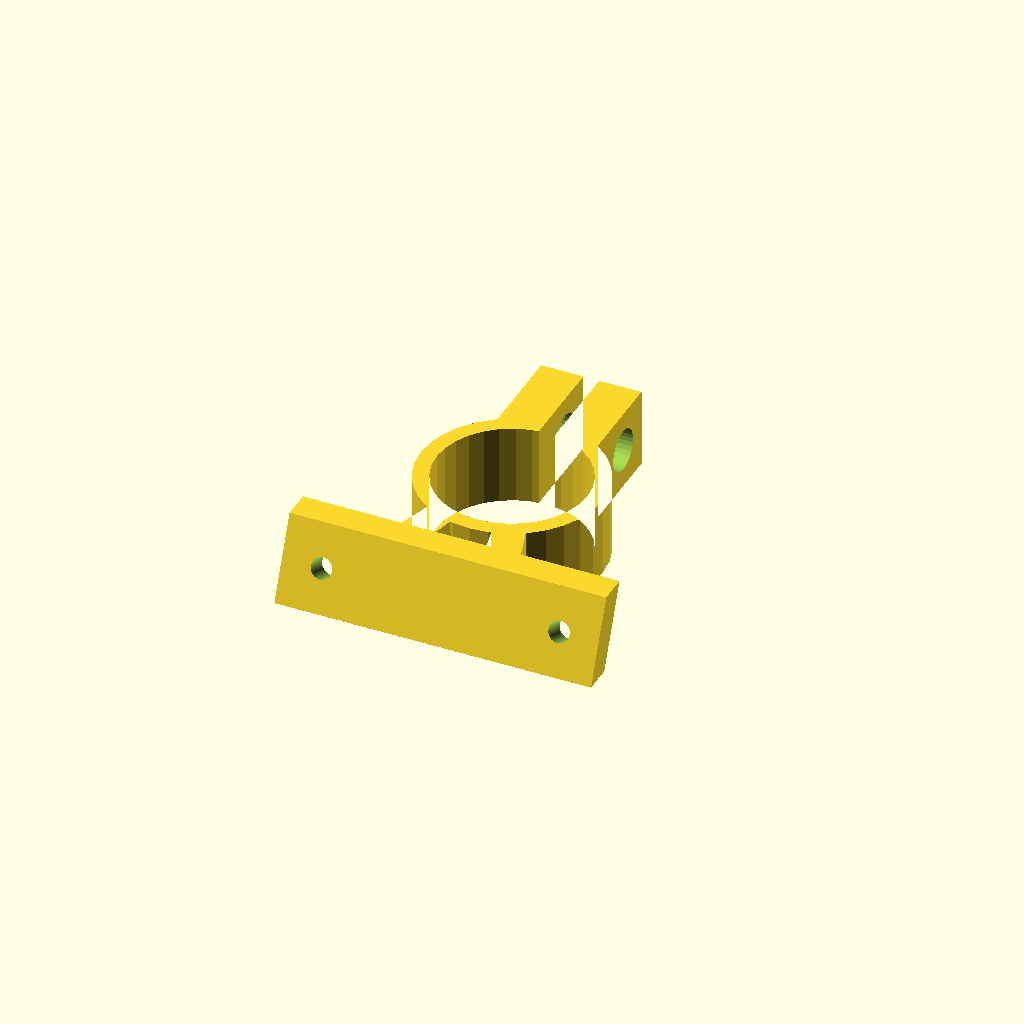
Cell 1 — every parameter at its default value.
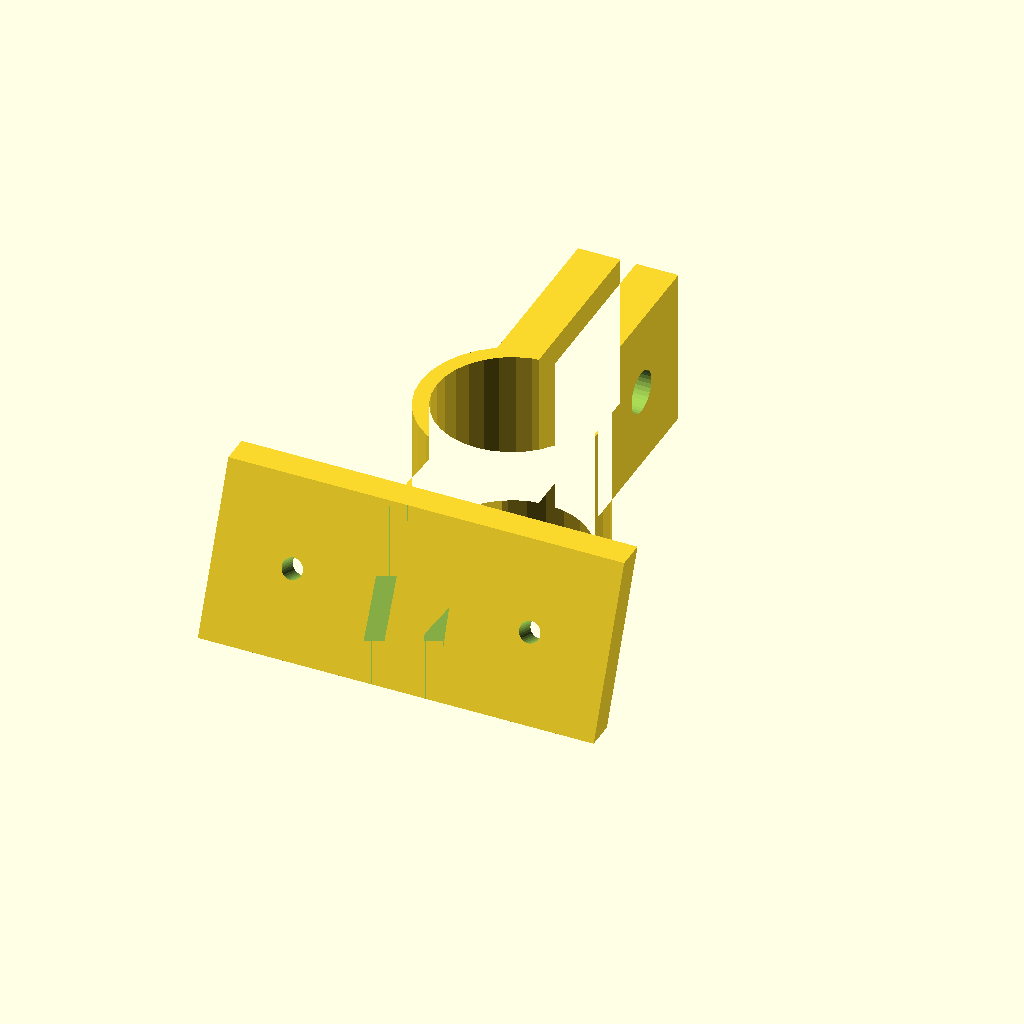
Cell 2: the same model with Size = 30.
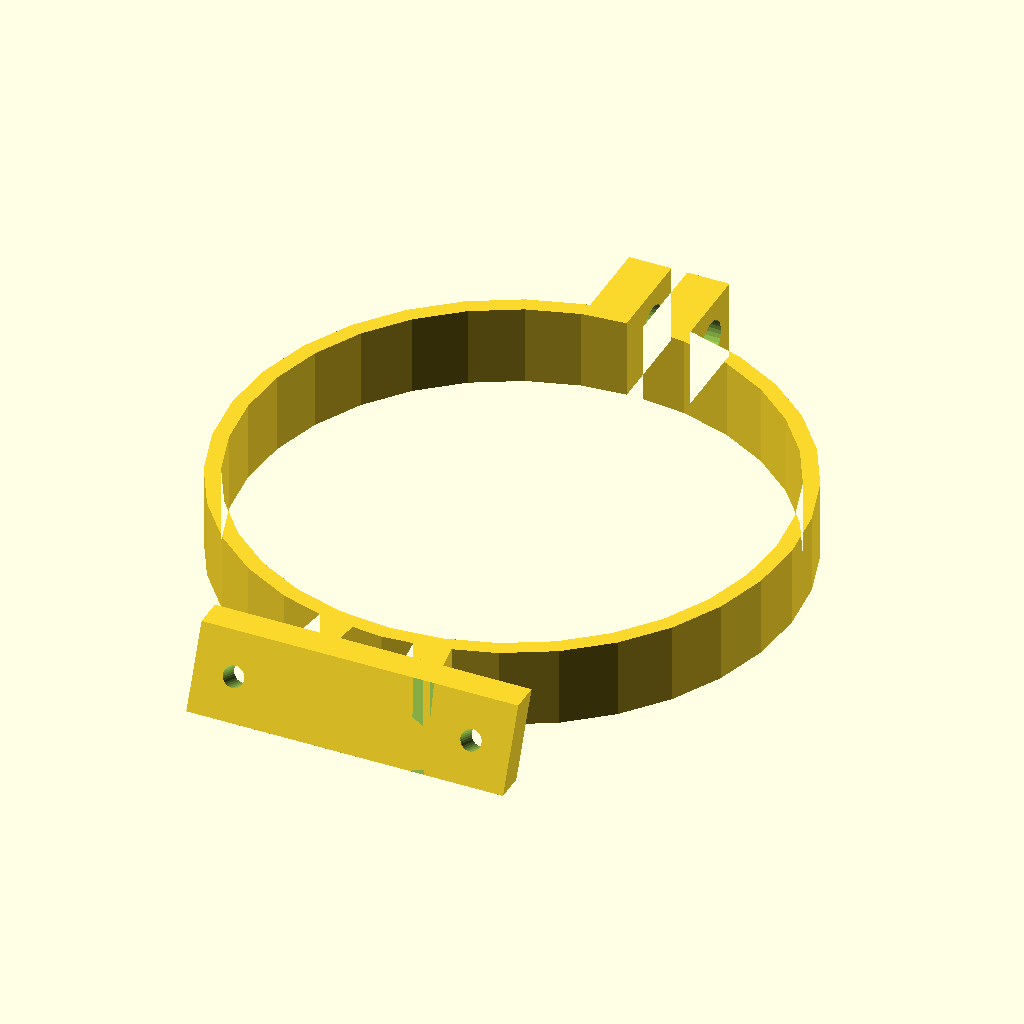
Cell 3 — Ring_Inner_Diameter set to 100, the other parameters unchanged.
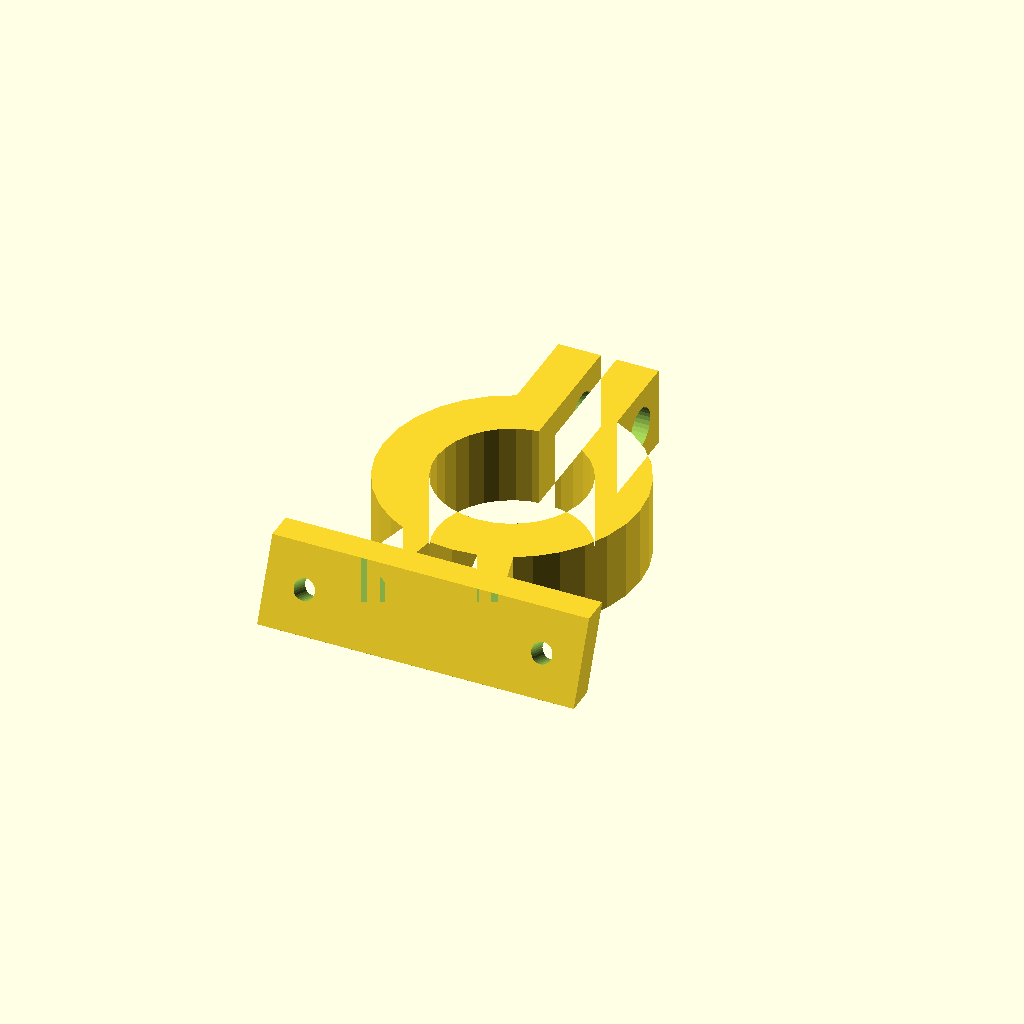
Cell 4 — Ring_Wall_Thickness set to 10, the other parameters unchanged.
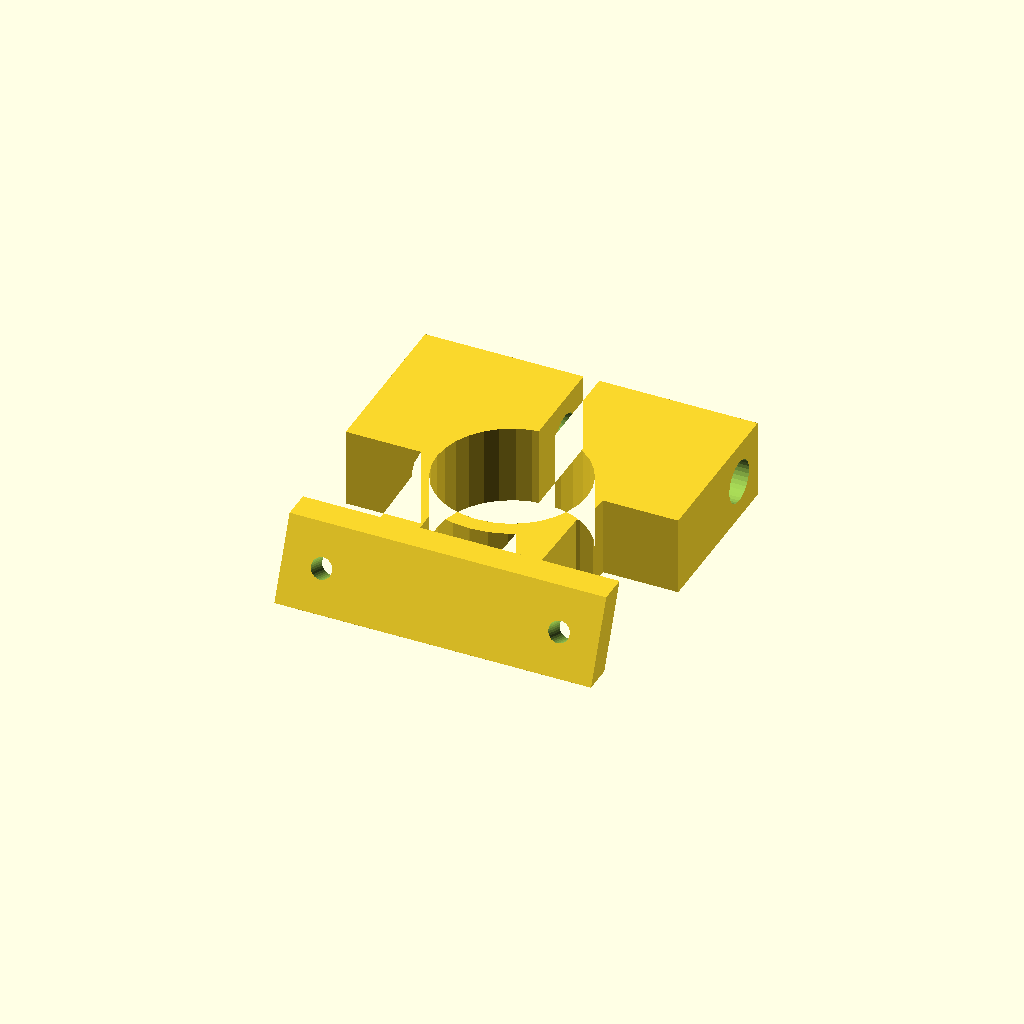
Cell 5: Lock_Wall_Thickness = 30 (everything else at default).
One fixed orthographic camera (rotation 55°, 0°, 25°; colour scheme Cornfield) for every cell.
OpenSCAD source file inputs/thingiverse/files/thing-3891878/files/rs-mount.scad:
//version 1.1

/* [Clamp Ring] */
// Height of the clamp 
Size = 15; //[0:0.1:30]

Ring_Inner_Diameter = 28.5; //[1:0.1:100]
Ring_Wall_Thickness = 3; //[1:0.1:10]

/* [Lock] */
Lock_Gap = 3; //[1:0.1:5]
Lock_Wall_Thickness = 8; // [1:0.1:30]
Lock_Hole_Diameter = 8; //[2:0.1:30]

/* [Mounting plate] */
Plate_Thickness = 5; //[1:0.1:10]
Plate_Angle = 22.5; //[0:0.1:45]
Mounting_Hole_Spacing = 45; // [20: 0.1: 100]
Mounting_Hole_Diameter = 4; // [2:0.1:10]
Support_Inset = 0.5; //[0:0.01:1]

$fn = $preview ? 32 : 128;

module bracket(
	size = 15,
	ring=28.5, 
	ringwall = 3, 
	lockgap = 3, 
	lockwall = 8, 
	lockhole = 8,
	platewall = 5, 
	plateangle = 0, 
	mountspacing = 45, 
	mounthole = 4,
	suppinset = 0 
)
{
	Z = size;
	WR = ringwall;
	W1 = lockwall;
	W2 = platewall;
	ANGLE = plateangle;
	
	G = lockgap;
	A = W1 + G / 2;
	B = (mountspacing - Z) / 2;
	L = mountspacing + Z;
	C = mountspacing / 2;
	R = ring / 2;
	M = R + WR + Z;
	RB1 = lockhole / 2;
	RB2 = mounthole / 2;
	
	BDI = B*suppinset;
	ADI = max(0, (A/2)-(B-BDI));
	
	difference() {
		linear_extrude(Z) {
			difference() {
				union() {
					circle(r = R+WR);
					polygon([
						[-A,+0],[-A,+M], 
						[+A,+M],[+A,+0],
						[+A/2,+0],[+B,-M],
						[BDI,-M],[ADI, 0], [-ADI, 0], [-BDI, -M],
						[-B,-M],[-A/2,+0]
					]);
				}
				union() {
					circle(r=R);
					translate([-G/2,R/2])
					square([G, M]);
				}
			}
		}
		union() {
			translate([0,R+WR+Z/2, Z/2])
			rotate([0,90,0]) 
			cylinder(A*2+2, r=RB1, center=true);
		
			translate([-L/2, -M])
			rotate([-ANGLE,0,0])
			translate([0,-L, 0])
			cube([L, L, L]);
		}
	}
	translate([-L/2, -M])
	difference()
	{
		intersection() {
			rotate([-ANGLE,0,0])
			cube([L, W2, Z*2]);
			cube([L, Z, Z]);		
		}
		
		for (c=[-C,C])
		translate([L/2-c, tan(ANGLE)*Z/2, Z/2])
		rotate([-ANGLE+90,0,0])
		cylinder(L, r=RB2, center=true);
	}
}

bracket(
	size = Size,
	ring = Ring_Inner_Diameter, 
	ringwall = Ring_Wall_Thickness, 
	lockgap = Lock_Gap, 
	lockwall = Lock_Wall_Thickness, 
	lockhole = Lock_Hole_Diameter,
	platewall = Plate_Thickness, 
	plateangle = Plate_Angle, 
	mountspacing = Mounting_Hole_Spacing, 
	mounthole = Mounting_Hole_Diameter,
	suppinset = Support_Inset 
);
Customizer parameters (derived from the source; name, type, default, range or options):
Size: number, default 15, range 0 to 30, step 0.1
Ring_Inner_Diameter: number, default 28.5, range 1 to 100, step 0.1
Ring_Wall_Thickness: number, default 3, range 1 to 10, step 0.1
Lock_Gap: number, default 3, range 1 to 5, step 0.1
Lock_Wall_Thickness: number, default 8, range 1 to 30, step 0.1
Lock_Hole_Diameter: number, default 8, range 2 to 30, step 0.1
Plate_Thickness: number, default 5, range 1 to 10, step 0.1
Plate_Angle: number, default 22.5, range 0 to 45, step 0.1
Mounting_Hole_Spacing: number, default 45, range 20 to 100, step 0.1
Mounting_Hole_Diameter: number, default 4, range 2 to 10, step 0.1
Support_Inset: number, default 0.5, range 0 to 1, step 0.01
